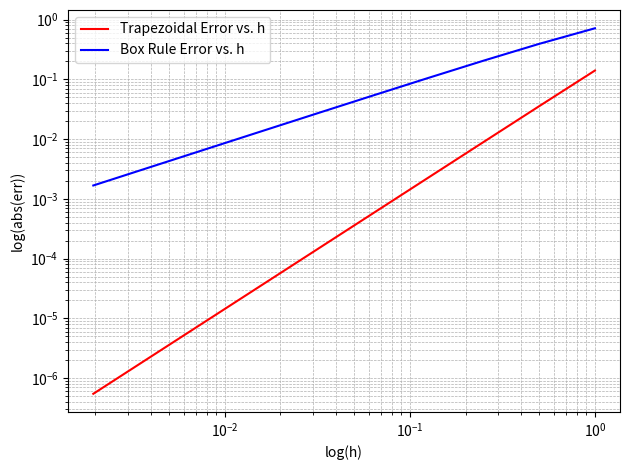

Recreate this plot in Python.
import math
import matplotlib.pyplot as plt
import numpy as np 

def T(N, f):
    """
    Calculates the integral of function f from 0 to 1
    using the Trapezoidal Rule with N intervals.
    """
    h = 1 / N
    result = 0
    for i in range(N):
        x_i = i * h
        x_i_plus_1 = (i + 1) * h
        result += (h / 2) * (f(x_i) + f(x_i_plus_1))
    return result

def R(N, f):
    """
    Calculates the integral of function f from 0 to 1
    using the Box Rule with N intervals.
    """
    h = 1 / N
    result = 0
    for i in range(N):
        x_i = i * h
        result += h * f(x_i)
    return result

def f(x):   
    return math.exp(x)

def err(i, est):
    return f(1) - 1 - est


h_values = []
error_values_t = []
error_values_b = []

for i in range(10):
    N = 2 ** i  
    h = 1 / N
    t_res = T(N, f)
    b_res = R(N, f)
    err_res_i_t = err(i, t_res)
    err_res_i_b = err(i, b_res)
    print(f"i = {i}, T({N}, f) = {t_res}, Error = {err_res_i_t}\n")
    h_values.append(h)
    error_values_t.append(abs(err_res_i_t))
    error_values_b.append(abs(err_res_i_b))

plt.loglog(h_values, error_values_t, 
           color='red', 
           label='Trapezoidal Error vs. h')

plt.loglog(h_values, error_values_b, 
           color='blue', 
           label='Box Rule Error vs. h')

plt.xlabel('log(h)')
plt.ylabel('log(abs(err))')
# plt.gca().invert_xaxis() # Since error decreases as h decreases, invert the x-axis for a positive slope
plt.grid(True, which="both", ls="--", linewidth=0.5)
plt.legend()
plt.tight_layout()

plt.show() 

# does it behave like Error = C(h^2)? Yes
# log(E) = Log(C) + 2*log(h)
# and you can see the plot has a slope of 2

# does it work the same for the box rule?
# kind of. the errors are higher in the same step and also the slope is lower than 2. but still
# bigger than 1 seems like it's in the middle. 1.5